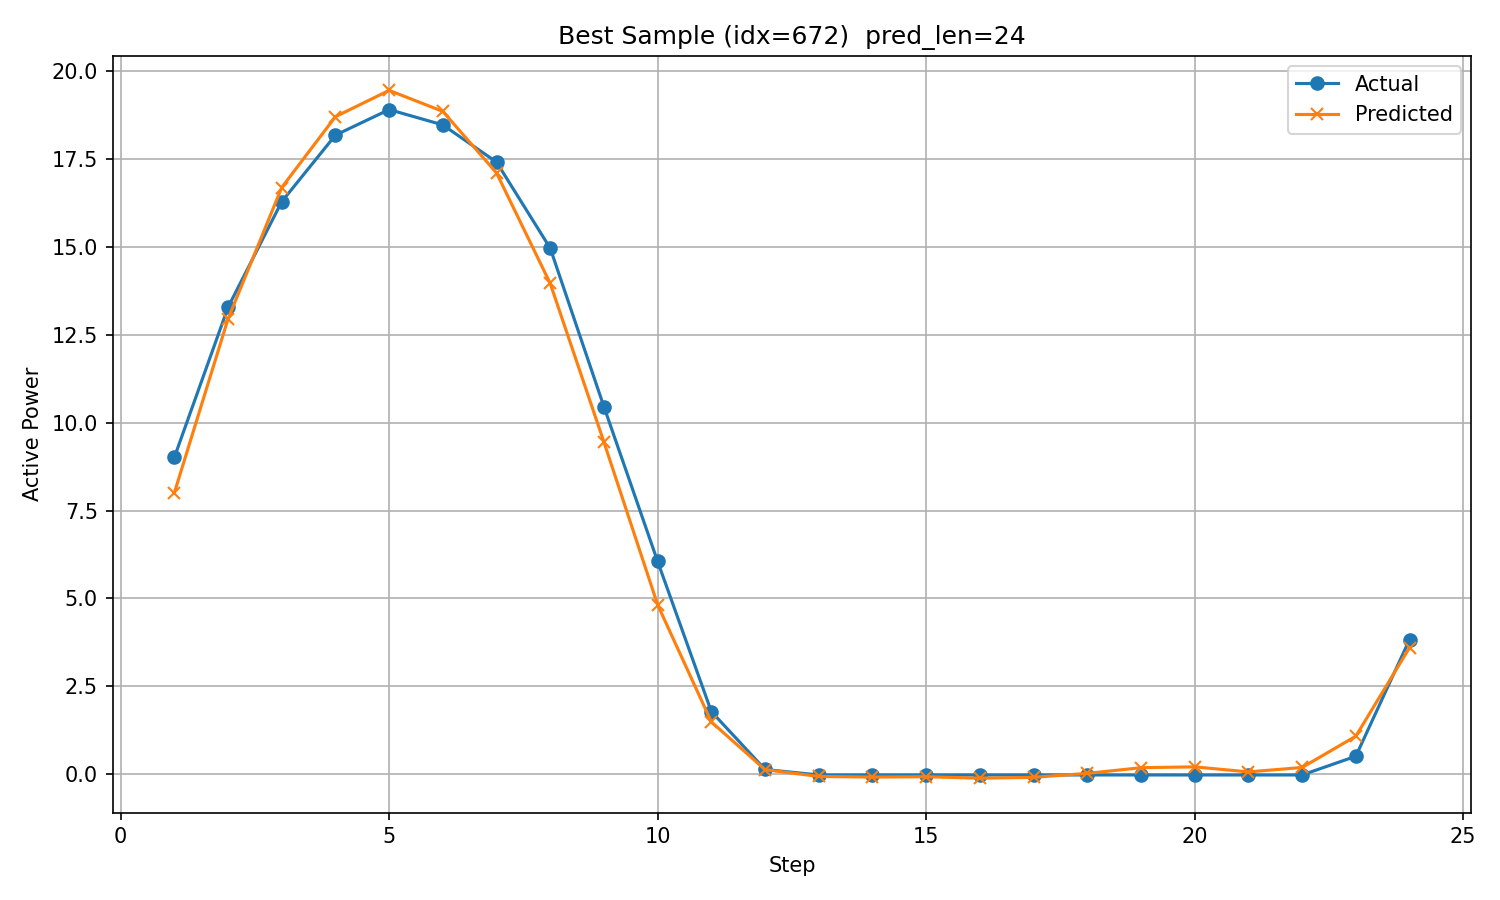

The file beside this chart, header and first rows:
timestamp, step, actual, predicted
2017/12/23 8:00, 1, 9.012, 8.003
2017/12/23 9:00, 2, 13.28, 12.95
2017/12/23 10:00, 3, 16.29, 16.69
2017/12/23 11:00, 4, 18.18, 18.71
2017/12/23 12:00, 5, 18.91, 19.46
2017/12/23 13:00, 6, 18.47, 18.86
2017/12/23 14:00, 7, 17.42, 17.11
2017/12/23 15:00, 8, 14.97, 13.96
2017/12/23 16:00, 9, 10.46, 9.45
2017/12/23 17:00, 10, 6.054, 4.821
2017/12/23 18:00, 11, 1.783, 1.49
2017/12/23 19:00, 12, 0.1354, 0.1305
2017/12/23 20:00, 13, -0.02128, -0.063
2017/12/23 21:00, 14, -0.02116, -0.08139
2017/12/23 22:00, 15, -0.02121, -0.0714
2017/12/23 23:00, 16, -0.02116, -0.1126
2017/12/24 0:00, 17, -0.02085, -0.08771
2017/12/24 1:00, 18, -0.02105, 0.0239
2017/12/24 2:00, 19, -0.02112, 0.186
2017/12/24 3:00, 20, -0.02123, 0.2096
2017/12/24 4:00, 21, -0.02133, 0.06631
2017/12/24 5:00, 22, -0.02107, 0.1921
2017/12/24 6:00, 23, 0.5111, 1.082
2017/12/24 7:00, 24, 3.83, 3.601
